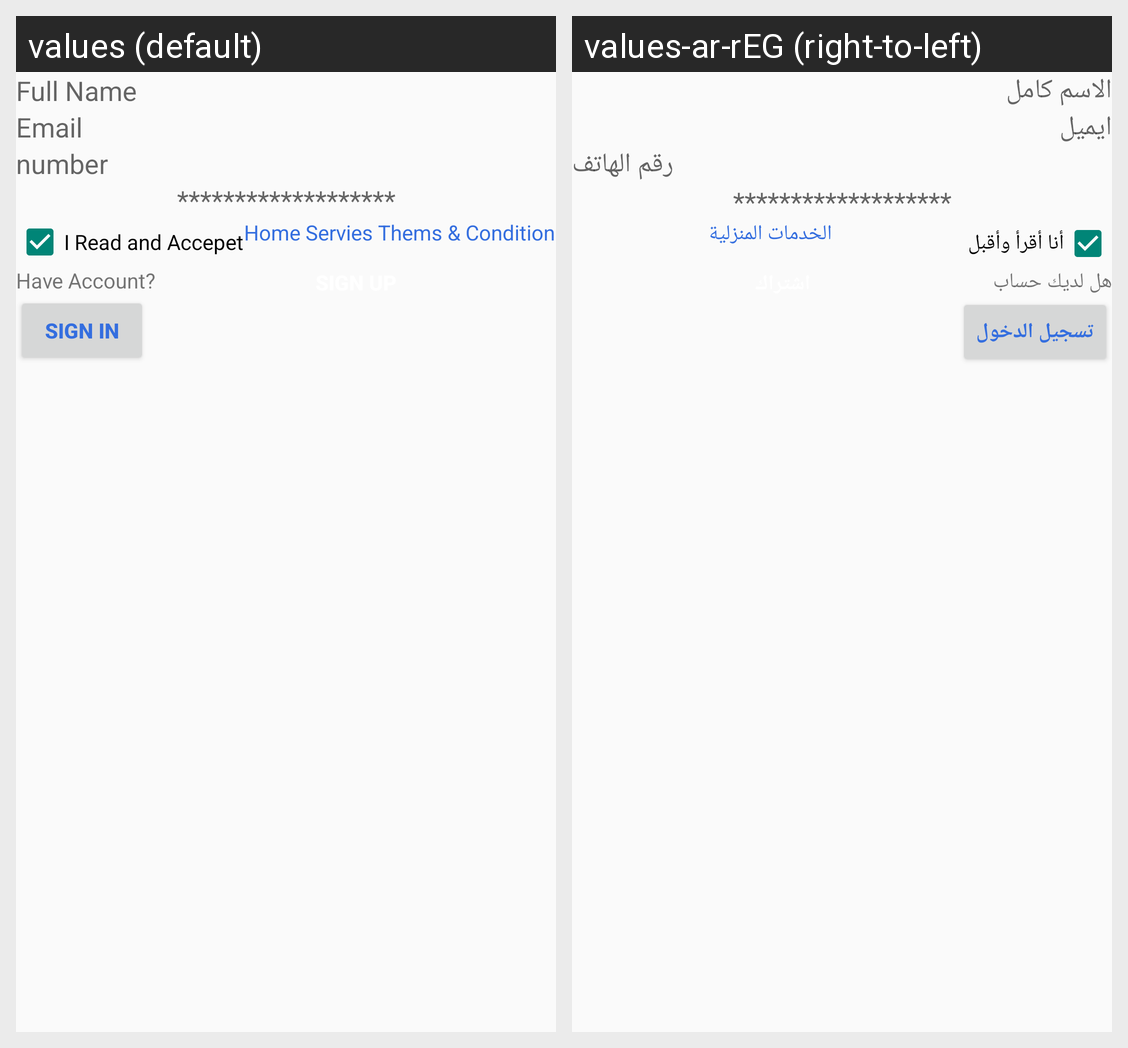

Here is an Android app screen in its default locale and in the app's own translations. Write out the translated-string differences for the strings that appear on this screen.
Android screen res/layout/fragment_customer.xml rendered under 2 locales, left to right: values (default), values-ar-rEG (right-to-left). Device: Nexus 5 (rendered at 1080×1920; each locale shown at half size, 540×960, under a caption strip naming it); theme Theme.Networks.
Strings drawn on this screen, with the default value and each locale's value (text and hints the layout hard-codes, and strings that could not be matched under every locale, appear in the picture but are not listed):

full_name
  values: Full Name
  values-ar-rEG: الاسم كامل

email
  values: Email
  values-ar-rEG: ايميل

number
  values: number
  values-ar-rEG: رقم الهاتف

star
  values: *******************
  values-ar-rEG: *******************

i_read_and_accepet
  values: I Read and Accepet
  values-ar-rEG: أنا أقرأ وأقبل

home_servies_thems_amp_condition
  values: Home Servies Thems & Condition
  values-ar-rEG: الخدمات المنزلية

have_account
  values: Have Account?
  values-ar-rEG: هل لديك حساب

sign_in
  values: SIGN IN
  values-ar-rEG: تسجيل الدخول
